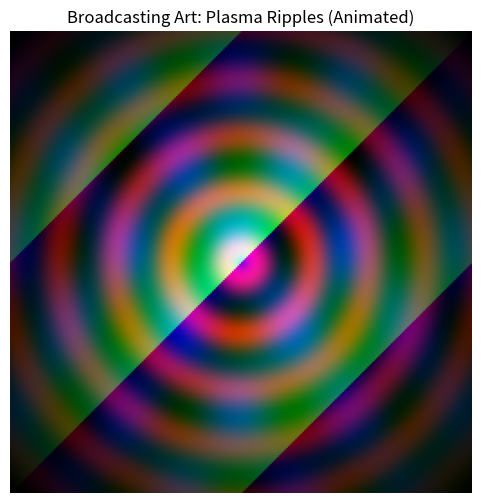

Recreate this plot in Python.
import numpy as np
import matplotlib.pyplot as plt
from matplotlib.animation import FuncAnimation

# Step #1: Create the coordinate grid
x = np.arange(256).reshape(1, 256)
y = np.arange(256).reshape(256, 1)
distance_from_center = np.sqrt((x-128)**2 + (y-128)**2)

# Create a vignette mask (1.0 at center, fading to 0.0 at edges)
vingette_mask = np.clip(1.0 - (distance_from_center / 181.0), 0, 1)

fig, ax = plt.subplots(figsize=(6,6))
im = ax.imshow(np.zeros((256,256,3), dtype=np.uint8))
plt.title("Broadcasting Art: Plasma Ripples (Animated)")
plt.axis('off')

def update(frame):
	phase = frame * 0.1
	# R: Concentric ripples using a sine wave for distance
	ripples = (128 + 127 * np.sin(distance_from_center / 5.0 + phase)).astype(np.uint8)
	# G: A shifting diagonal wave pattern using modulo and addition
	wave_pattern = ((x * 2) + (y * 2) % 256).astype(np.uint8)
	# B: A plasma-like interference pattern combining sine waves of x and y 
	plasma_pattern = (128 + 127 * np.cos((x/ 10.0) + phase) * np.sin(y/15.0)).astype(np.uint8)
	# Apply vignette to each channel
	R_vingette_mask = (ripples * vingette_mask).astype(np.uint8)
	G_vingette_mask = (wave_pattern * vingette_mask).astype(np.uint8)
	B_vingette_mask = (plasma_pattern * vingette_mask).astype(np.uint8)
	rgb_value = np.dstack((R_vingette_mask, G_vingette_mask, B_vingette_mask)).astype(np.uint8)
	im.set_data(rgb_value)
	return [im]

ani = FuncAnimation(fig, update, frames=100, interval=50, blit=True)
plt.show()
